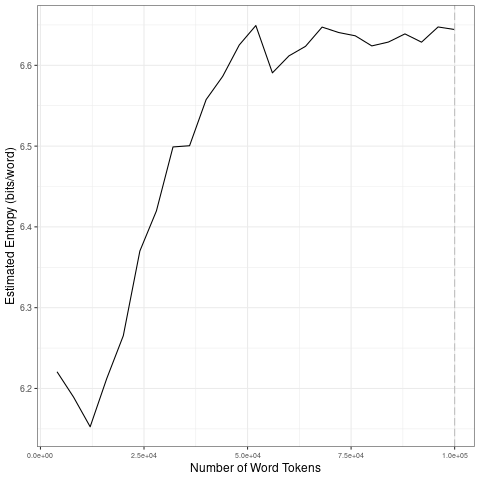

Source data for this figure (header and first rows):
file, entropy.Corpus.Size, entropy.Entropy, sd.Corpus.Size, sd.SD
data/2021_by_fr/2021-04-04_tokens_1-gram…, 4000, 6.221, 20000, 0.0415
data/2021_by_fr/2021-04-04_tokens_1-gram…, 8000, 6.189, 40000, 0.07404
data/2021_by_fr/2021-04-04_tokens_1-gram…, 12000, 6.153, 60000, 0.02584
data/2021_by_fr/2021-04-04_tokens_1-gram…, 16000, 6.212, 80000, 0.01043
data/2021_by_fr/2021-04-04_tokens_1-gram…, 20000, 6.265, 1e+05, 0.008685
data/2021_by_fr/2021-04-04_tokens_1-gram…, 24000, 6.37, 20000, 0.0415
data/2021_by_fr/2021-04-04_tokens_1-gram…, 28000, 6.42, 40000, 0.07404
data/2021_by_fr/2021-04-04_tokens_1-gram…, 32000, 6.499, 60000, 0.02584
data/2021_by_fr/2021-04-04_tokens_1-gram…, 36000, 6.5, 80000, 0.01043
data/2021_by_fr/2021-04-04_tokens_1-gram…, 40000, 6.558, 1e+05, 0.008685
data/2021_by_fr/2021-04-04_tokens_1-gram…, 44000, 6.586, 20000, 0.0415
data/2021_by_fr/2021-04-04_tokens_1-gram…, 48000, 6.625, 40000, 0.07404
data/2021_by_fr/2021-04-04_tokens_1-gram…, 52000, 6.649, 60000, 0.02584
data/2021_by_fr/2021-04-04_tokens_1-gram…, 56000, 6.591, 80000, 0.01043
data/2021_by_fr/2021-04-04_tokens_1-gram…, 60000, 6.612, 1e+05, 0.008685
data/2021_by_fr/2021-04-04_tokens_1-gram…, 64000, 6.624, 20000, 0.0415
data/2021_by_fr/2021-04-04_tokens_1-gram…, 68000, 6.647, 40000, 0.07404
data/2021_by_fr/2021-04-04_tokens_1-gram…, 72000, 6.641, 60000, 0.02584
data/2021_by_fr/2021-04-04_tokens_1-gram…, 76000, 6.637, 80000, 0.01043
data/2021_by_fr/2021-04-04_tokens_1-gram…, 80000, 6.624, 1e+05, 0.008685
data/2021_by_fr/2021-04-04_tokens_1-gram…, 84000, 6.629, 20000, 0.0415
data/2021_by_fr/2021-04-04_tokens_1-gram…, 88000, 6.639, 40000, 0.07404
data/2021_by_fr/2021-04-04_tokens_1-gram…, 92000, 6.629, 60000, 0.02584
data/2021_by_fr/2021-04-04_tokens_1-gram…, 96000, 6.648, 80000, 0.01043
data/2021_by_fr/2021-04-04_tokens_1-gram…, 1e+05, 6.644, 1e+05, 0.008685
